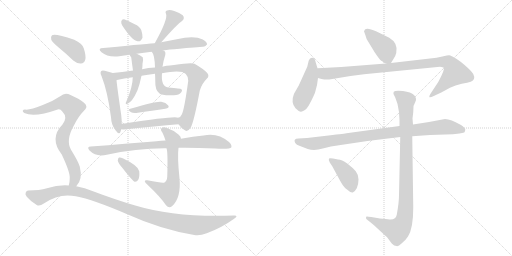
t = 0.00 s
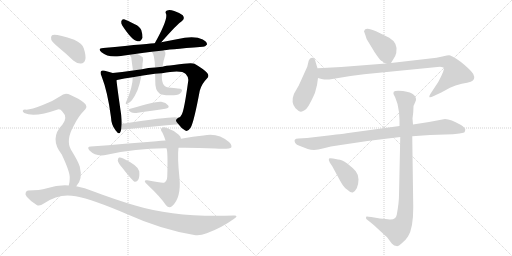
t = 3.13 s
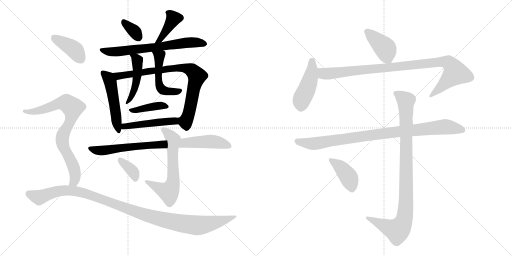
t = 6.26 s
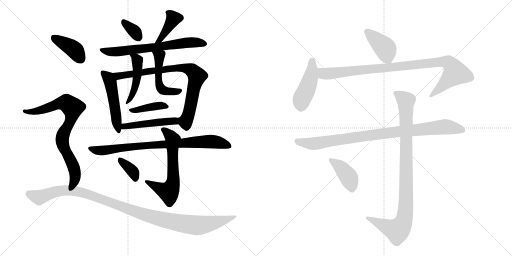
t = 9.39 s
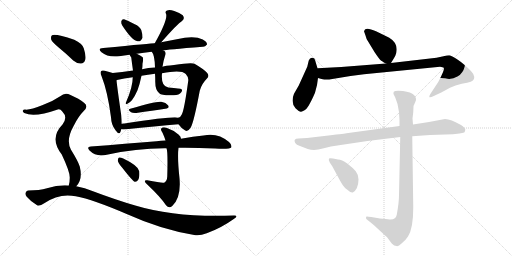
t = 12.51 s
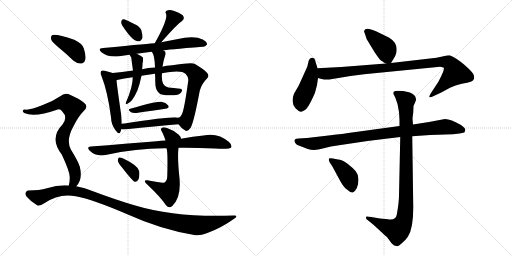
t = 15.64 s

The animated SVG that drew these frames (rendered in a browser with its animation timeline set to each time). Animation: 21 CSS @keyframes rules; one cycle of 15.64 s.

<svg version="1.1" viewBox="0 0 2048 1024" xmlns="http://www.w3.org/2000/svg">
  <g stroke="lightgray" stroke-dasharray="1,1" stroke-width="1" transform="scale(4, 4)">
    <line x1="0" y1="0" x2="256" y2="256"></line>
    <line x1="256" y1="0" x2="0" y2="256"></line>
    <line x1="128" y1="0" x2="128" y2="256"></line>
    <line x1="0" y1="128" x2="256" y2="128"></line>
    <line x1="256" y1="0" x2="512" y2="256"></line>
    <line x1="512" y1="0" x2="256" y2="256"></line>
    <line x1="384" y1="0" x2="384" y2="256"></line>
    <line x1="256" y1="128" x2="512" y2="128"></line>
  </g>
<g transform="scale(1, -1) translate(0, -850)">
   <style type="text/css">
    @keyframes keyframes0 {
      from {
       stroke: black;
       stroke-dashoffset: 338;
       stroke-width: 128;
       }
       52% {
       animation-timing-function: step-end;
       stroke: black;
       stroke-dashoffset: 0;
       stroke-width: 128;
       }
       to {
       stroke: black;
       stroke-width: 1024;
       }
       }
       #make-me-a-hanzi-animation-0 {
         animation: keyframes0 0.525065s both;
         animation-delay: 0.000000s;
         animation-timing-function: linear;
       }
    @keyframes keyframes1 {
      from {
       stroke: black;
       stroke-dashoffset: 391;
       stroke-width: 128;
       }
       56% {
       animation-timing-function: step-end;
       stroke: black;
       stroke-dashoffset: 0;
       stroke-width: 128;
       }
       to {
       stroke: black;
       stroke-width: 1024;
       }
       }
       #make-me-a-hanzi-animation-1 {
         animation: keyframes1 0.568197s both;
         animation-delay: 0.525065s;
         animation-timing-function: linear;
       }
    @keyframes keyframes2 {
      from {
       stroke: black;
       stroke-dashoffset: 670;
       stroke-width: 128;
       }
       69% {
       animation-timing-function: step-end;
       stroke: black;
       stroke-dashoffset: 0;
       stroke-width: 128;
       }
       to {
       stroke: black;
       stroke-width: 1024;
       }
       }
       #make-me-a-hanzi-animation-2 {
         animation: keyframes2 0.795247s both;
         animation-delay: 1.093262s;
         animation-timing-function: linear;
       }
    @keyframes keyframes3 {
      from {
       stroke: black;
       stroke-dashoffset: 501;
       stroke-width: 128;
       }
       62% {
       animation-timing-function: step-end;
       stroke: black;
       stroke-dashoffset: 0;
       stroke-width: 128;
       }
       to {
       stroke: black;
       stroke-width: 1024;
       }
       }
       #make-me-a-hanzi-animation-3 {
         animation: keyframes3 0.657715s both;
         animation-delay: 1.888509s;
         animation-timing-function: linear;
       }
    @keyframes keyframes4 {
      from {
       stroke: black;
       stroke-dashoffset: 813;
       stroke-width: 128;
       }
       73% {
       animation-timing-function: step-end;
       stroke: black;
       stroke-dashoffset: 0;
       stroke-width: 128;
       }
       to {
       stroke: black;
       stroke-width: 1024;
       }
       }
       #make-me-a-hanzi-animation-4 {
         animation: keyframes4 0.911621s both;
         animation-delay: 2.546224s;
         animation-timing-function: linear;
       }
    @keyframes keyframes5 {
      from {
       stroke: black;
       stroke-dashoffset: 467;
       stroke-width: 128;
       }
       60% {
       animation-timing-function: step-end;
       stroke: black;
       stroke-dashoffset: 0;
       stroke-width: 128;
       }
       to {
       stroke: black;
       stroke-width: 1024;
       }
       }
       #make-me-a-hanzi-animation-5 {
         animation: keyframes5 0.630046s both;
         animation-delay: 3.457845s;
         animation-timing-function: linear;
       }
    @keyframes keyframes6 {
      from {
       stroke: black;
       stroke-dashoffset: 496;
       stroke-width: 128;
       }
       62% {
       animation-timing-function: step-end;
       stroke: black;
       stroke-dashoffset: 0;
       stroke-width: 128;
       }
       to {
       stroke: black;
       stroke-width: 1024;
       }
       }
       #make-me-a-hanzi-animation-6 {
         animation: keyframes6 0.653646s both;
         animation-delay: 4.087891s;
         animation-timing-function: linear;
       }
    @keyframes keyframes7 {
      from {
       stroke: black;
       stroke-dashoffset: 391;
       stroke-width: 128;
       }
       56% {
       animation-timing-function: step-end;
       stroke: black;
       stroke-dashoffset: 0;
       stroke-width: 128;
       }
       to {
       stroke: black;
       stroke-width: 1024;
       }
       }
       #make-me-a-hanzi-animation-7 {
         animation: keyframes7 0.568197s both;
         animation-delay: 4.741536s;
         animation-timing-function: linear;
       }
    @keyframes keyframes8 {
      from {
       stroke: black;
       stroke-dashoffset: 478;
       stroke-width: 128;
       }
       61% {
       animation-timing-function: step-end;
       stroke: black;
       stroke-dashoffset: 0;
       stroke-width: 128;
       }
       to {
       stroke: black;
       stroke-width: 1024;
       }
       }
       #make-me-a-hanzi-animation-8 {
         animation: keyframes8 0.638997s both;
         animation-delay: 5.309733s;
         animation-timing-function: linear;
       }
    @keyframes keyframes9 {
      from {
       stroke: black;
       stroke-dashoffset: 820;
       stroke-width: 128;
       }
       73% {
       animation-timing-function: step-end;
       stroke: black;
       stroke-dashoffset: 0;
       stroke-width: 128;
       }
       to {
       stroke: black;
       stroke-width: 1024;
       }
       }
       #make-me-a-hanzi-animation-9 {
         animation: keyframes9 0.917318s both;
         animation-delay: 5.948730s;
         animation-timing-function: linear;
       }
    @keyframes keyframes10 {
      from {
       stroke: black;
       stroke-dashoffset: 624;
       stroke-width: 128;
       }
       67% {
       animation-timing-function: step-end;
       stroke: black;
       stroke-dashoffset: 0;
       stroke-width: 128;
       }
       to {
       stroke: black;
       stroke-width: 1024;
       }
       }
       #make-me-a-hanzi-animation-10 {
         animation: keyframes10 0.757812s both;
         animation-delay: 6.866048s;
         animation-timing-function: linear;
       }
    @keyframes keyframes11 {
      from {
       stroke: black;
       stroke-dashoffset: 361;
       stroke-width: 128;
       }
       54% {
       animation-timing-function: step-end;
       stroke: black;
       stroke-dashoffset: 0;
       stroke-width: 128;
       }
       to {
       stroke: black;
       stroke-width: 1024;
       }
       }
       #make-me-a-hanzi-animation-11 {
         animation: keyframes11 0.543783s both;
         animation-delay: 7.623861s;
         animation-timing-function: linear;
       }
    @keyframes keyframes12 {
      from {
       stroke: black;
       stroke-dashoffset: 399;
       stroke-width: 128;
       }
       56% {
       animation-timing-function: step-end;
       stroke: black;
       stroke-dashoffset: 0;
       stroke-width: 128;
       }
       to {
       stroke: black;
       stroke-width: 1024;
       }
       }
       #make-me-a-hanzi-animation-12 {
         animation: keyframes12 0.574707s both;
         animation-delay: 8.167643s;
         animation-timing-function: linear;
       }
    @keyframes keyframes13 {
      from {
       stroke: black;
       stroke-dashoffset: 790;
       stroke-width: 128;
       }
       72% {
       animation-timing-function: step-end;
       stroke: black;
       stroke-dashoffset: 0;
       stroke-width: 128;
       }
       to {
       stroke: black;
       stroke-width: 1024;
       }
       }
       #make-me-a-hanzi-animation-13 {
         animation: keyframes13 0.892904s both;
         animation-delay: 8.742350s;
         animation-timing-function: linear;
       }
    @keyframes keyframes14 {
      from {
       stroke: black;
       stroke-dashoffset: 1096;
       stroke-width: 128;
       }
       78% {
       animation-timing-function: step-end;
       stroke: black;
       stroke-dashoffset: 0;
       stroke-width: 128;
       }
       to {
       stroke: black;
       stroke-width: 1024;
       }
       }
       #make-me-a-hanzi-animation-14 {
         animation: keyframes14 1.141927s both;
         animation-delay: 9.635254s;
         animation-timing-function: linear;
       }
    @keyframes keyframes15 {
      from {
       stroke: black;
       stroke-dashoffset: 409;
       stroke-width: 128;
       }
       57% {
       animation-timing-function: step-end;
       stroke: black;
       stroke-dashoffset: 0;
       stroke-width: 128;
       }
       to {
       stroke: black;
       stroke-width: 1024;
       }
       }
       #make-me-a-hanzi-animation-15 {
         animation: keyframes15 0.582845s both;
         animation-delay: 10.777181s;
         animation-timing-function: linear;
       }
    @keyframes keyframes16 {
      from {
       stroke: black;
       stroke-dashoffset: 454;
       stroke-width: 128;
       }
       60% {
       animation-timing-function: step-end;
       stroke: black;
       stroke-dashoffset: 0;
       stroke-width: 128;
       }
       to {
       stroke: black;
       stroke-width: 1024;
       }
       }
       #make-me-a-hanzi-animation-16 {
         animation: keyframes16 0.619466s both;
         animation-delay: 11.360026s;
         animation-timing-function: linear;
       }
    @keyframes keyframes17 {
      from {
       stroke: black;
       stroke-dashoffset: 968;
       stroke-width: 128;
       }
       76% {
       animation-timing-function: step-end;
       stroke: black;
       stroke-dashoffset: 0;
       stroke-width: 128;
       }
       to {
       stroke: black;
       stroke-width: 1024;
       }
       }
       #make-me-a-hanzi-animation-17 {
         animation: keyframes17 1.037760s both;
         animation-delay: 11.979492s;
         animation-timing-function: linear;
       }
    @keyframes keyframes18 {
      from {
       stroke: black;
       stroke-dashoffset: 925;
       stroke-width: 128;
       }
       75% {
       animation-timing-function: step-end;
       stroke: black;
       stroke-dashoffset: 0;
       stroke-width: 128;
       }
       to {
       stroke: black;
       stroke-width: 1024;
       }
       }
       #make-me-a-hanzi-animation-18 {
         animation: keyframes18 1.002767s both;
         animation-delay: 13.017253s;
         animation-timing-function: linear;
       }
    @keyframes keyframes19 {
      from {
       stroke: black;
       stroke-dashoffset: 968;
       stroke-width: 128;
       }
       76% {
       animation-timing-function: step-end;
       stroke: black;
       stroke-dashoffset: 0;
       stroke-width: 128;
       }
       to {
       stroke: black;
       stroke-width: 1024;
       }
       }
       #make-me-a-hanzi-animation-19 {
         animation: keyframes19 1.037760s both;
         animation-delay: 14.020020s;
         animation-timing-function: linear;
       }
    @keyframes keyframes20 {
      from {
       stroke: black;
       stroke-dashoffset: 410;
       stroke-width: 128;
       }
       57% {
       animation-timing-function: step-end;
       stroke: black;
       stroke-dashoffset: 0;
       stroke-width: 128;
       }
       to {
       stroke: black;
       stroke-width: 1024;
       }
       }
       #make-me-a-hanzi-animation-20 {
         animation: keyframes20 0.583659s both;
         animation-delay: 15.057780s;
         animation-timing-function: linear;
       }
</style>
<path d="M 489 748 Q 528 688 550 685 Q 563 682 570 699 Q 571 711 565 730 Q 558 745 539 753 Q 509 769 496 773 Q 487 774 485 764 Q 484 757 489 748 Z" fill="lightgray"></path> 
<path d="M 645 681 Q 711 756 728 766 Q 741 776 731 789 Q 719 799 697 806 Q 678 812 668 808 Q 659 804 664 795 Q 673 774 619 677 C 604 651 625 658 645 681 Z" fill="lightgray"></path> 
<path d="M 653 648 Q 662 651 811 663 Q 820 662 828 672 Q 829 682 811 692 Q 777 710 707 693 Q 676 687 645 681 L 619 677 Q 610 677 413 658 Q 388 657 406 641 Q 430 620 477 625 Q 496 628 519 631 L 547 635 Q 575 639 607 643 L 653 648 Z" fill="lightgray"></path> 
<path d="M 451 558 Q 439 562 419 567 Q 409 570 405 566 Q 399 560 406 546 Q 431 482 444 381 Q 445 350 462 329 Q 477 308 482 323 Q 483 327 485 333 L 487 355 Q 487 370 485 389 Q 469 498 466 529 C 463 554 463 554 451 558 Z" fill="lightgray"></path> 
<path d="M 714 353 Q 727 334 741 328 Q 751 321 763 340 Q 776 364 799 487 Q 806 514 827 535 Q 839 545 829 558 Q 816 573 778 595 Q 766 601 696 590 Q 660 587 650 583 L 620 580 Q 593 579 568 573 L 532 568 Q 486 562 451 558 C 421 555 437 521 466 529 Q 466 530 468 530 Q 495 537 531 541 L 566 547 Q 591 551 620 555 L 648 557 Q 726 572 743 554 Q 755 541 753 527 Q 737 410 727 392 Q 723 382 713 379 C 701 369 701 369 714 353 Z" fill="lightgray"></path> 
<path d="M 519 631 Q 519 630 521 626 Q 522 625 525 620 Q 528 595 532 568 L 531 541 Q 531 502 505 443 Q 504 442 503 438 Q 502 432 508 434 Q 529 441 550 489 Q 559 513 566 547 L 568 573 Q 568 576 569 577 Q 570 587 570 595 Q 574 613 571 621 Q 562 628 547 635 C 520 648 508 654 519 631 Z" fill="lightgray"></path> 
<path d="M 650 583 Q 653 605 661 630 Q 664 640 658 646 Q 657 647 653 648 C 627 664 591 668 607 643 Q 619 630 620 580 L 620 555 Q 621 542 621 528 Q 620 489 637 477 Q 647 467 695 469 Q 717 470 725 481 Q 731 488 726 493 Q 723 496 673 500 Q 643 504 648 557 L 650 583 Z" fill="lightgray"></path> 
<path d="M 521 415 Q 508 412 524 401 Q 531 397 545 398 Q 612 408 661 415 Q 680 418 673 428 Q 664 440 645 443 Q 624 446 521 415 Z" fill="lightgray"></path> 
<path d="M 485 333 Q 492 332 505 333 Q 623 346 714 353 C 744 355 742 372 713 379 Q 704 388 498 356 Q 492 356 487 355 C 457 351 455 335 485 333 Z" fill="lightgray"></path> 
<path d="M 714 259 Q 778 260 860 256 Q 920 253 925 260 Q 929 270 916 282 Q 871 321 814 308 Q 774 304 724 295 L 662 288 Q 644 288 626 285 Q 505 275 363 264 Q 345 263 358 248 Q 385 221 427 231 Q 548 258 666 257 L 714 259 Z" fill="lightgray"></path> 
<path d="M 664 29 Q 676 14 689 26 Q 725 59 718 137 Q 709 221 714 259 L 724 295 Q 724 304 715 311 Q 693 330 668 338 Q 652 344 646 337 Q 640 333 650 319 Q 657 304 662 288 L 666 257 Q 672 244 669 144 Q 668 126 658 120 Q 652 116 589 129 Q 579 130 579 125 Q 580 119 589 112 Q 644 60 664 29 Z" fill="lightgray"></path> 
<path d="M 489 179 Q 531 125 539 123 Q 548 122 553 131 Q 559 141 557 165 Q 554 187 493 216 Q 481 222 476 220 Q 472 219 471 208 Q 472 199 489 179 Z" fill="lightgray"></path> 
<path d="M 237 658 Q 264 636 293 608 Q 308 595 324 596 Q 336 596 341 611 Q 345 626 335 657 Q 329 676 297 691 Q 222 716 208 709 Q 202 705 205 691 Q 209 681 237 658 Z" fill="lightgray"></path> 
<path d="M 305 105 Q 332 132 319 184 Q 312 206 284 251 Q 262 290 296 349 Q 314 385 334 405 Q 356 424 336 439 Q 317 455 282 470 Q 260 483 241 465 Q 210 444 171 430 Q 117 408 100 412 Q 93 412 91 407 Q 90 403 97 398 Q 137 379 231 412 Q 241 415 250 403 Q 272 381 250 352 Q 196 297 247 232 Q 280 162 279 139 Q 279 120 275 108 C 269 79 287 81 305 105 Z" fill="lightgray"></path> 
<path d="M 275 108 Q 232 111 188 97 Q 158 88 113 88 Q 106 88 103 80 Q 99 73 107 63 Q 123 44 147 30 Q 157 23 177 37 Q 237 79 303 65 Q 372 52 509 -7 Q 644 -68 777 -90 Q 799 -94 827 -83 Q 885 -62 935 -26 Q 957 -11 935 -12 Q 704 -21 541 28 Q 465 50 372 85 Q 339 100 305 105 L 275 108 Z" fill="lightgray"></path> 
<path d="M 1564 598 L 1575 616 Q 1582 626 1585 638 Q 1594 677 1557 699 Q 1539 709 1504 725 Q 1469 741 1460 732 L 1456 725 L 1462 708 Q 1466 693 1470 688 L 1498 642 Q 1517 613 1525 607 Q 1540 597 1544 596 C 1559 589 1559 589 1564 598 Z" fill="lightgray"></path> 
<path d="M 1270 577 L 1263 600 Q 1261 611 1257 616 Q 1252 620 1248 619 Q 1239 618 1235 608 L 1229 583 L 1195 508 L 1176 475 Q 1162 440 1182 417 Q 1198 402 1204 403 Q 1210 403 1225 414 Q 1235 425 1252 461 L 1260 479 Q 1270 511 1272 538 L 1270 577 Z" fill="lightgray"></path> 
<path d="M 1317 532 L 1402 546 L 1456 553 L 1760 583 Q 1772 582 1775 579 Q 1780 572 1753 522 L 1724 478 Q 1715 464 1718 461 Q 1721 459 1735 466 L 1765 480 L 1800 499 Q 1821 510 1847 515 Q 1872 519 1883 523 Q 1904 532 1893 554 Q 1887 565 1856 592 Q 1825 618 1801 628 Q 1795 630 1774 625 L 1746 619 L 1564 598 L 1544 596 L 1365 582 L 1270 577 C 1240 575 1243 545 1272 538 L 1286 534 Q 1300 531 1317 532 Z" fill="lightgray"></path> 
<path d="M 1780 374 L 1716 362 L 1652 352 L 1598 346 L 1386 317 Q 1384 316 1314 308 L 1228 298 L 1194 296 Q 1171 296 1181 278 Q 1185 270 1200 266 L 1231 254 Q 1258 246 1291 256 Q 1324 265 1356 269 L 1470 286 L 1601 302 L 1649 305 L 1720 310 L 1812 313 L 1838 316 Q 1850 318 1857 320 Q 1859 322 1861 330 Q 1863 337 1844 350 Q 1803 374 1780 374 Z" fill="lightgray"></path> 
<path d="M 1652 352 L 1650 376 L 1653 401 L 1654 425 Q 1654 427 1655 428 L 1661 442 Q 1669 455 1657 469 Q 1644 482 1612 486 Q 1579 489 1575 483 Q 1573 476 1574 474 L 1581 460 Q 1592 436 1596 402 L 1598 370 L 1598 346 L 1601 302 L 1596 69 Q 1596 40 1587 -9 Q 1583 -32 1552 -27 L 1520 -24 L 1485 -18 Q 1468 -15 1466 -16 Q 1464 -18 1464 -22 Q 1464 -26 1469 -29 L 1495 -50 L 1522 -75 Q 1542 -93 1550 -101 L 1567 -124 Q 1577 -134 1586 -134 Q 1593 -137 1606 -124 Q 1621 -113 1632 -96 Q 1653 -64 1653 20 L 1649 305 L 1652 352 Z" fill="lightgray"></path> 
<path d="M 1319 200 L 1329 185 L 1361 126 Q 1375 100 1388 92 Q 1403 78 1411 80 Q 1419 82 1427 97 Q 1434 112 1434 132 Q 1434 151 1423 165 Q 1411 179 1389 196 Q 1367 212 1352 212 L 1332 216 Q 1319 219 1316 216 Q 1313 212 1319 200 Z" fill="lightgray"></path> 
      <clipPath id="make-me-a-hanzi-clip-0">
      <path d="M 489 748 Q 528 688 550 685 Q 563 682 570 699 Q 571 711 565 730 Q 558 745 539 753 Q 509 769 496 773 Q 487 774 485 764 Q 484 757 489 748 Z" fill="lightgray"></path>
      </clipPath>
      <path clip-path="url(#make-me-a-hanzi-clip-0)" d="M 497 761 L 541 721 L 553 702 " fill="none" id="make-me-a-hanzi-animation-0" stroke-dasharray="210 420" stroke-linecap="round"></path>

      <clipPath id="make-me-a-hanzi-clip-1">
      <path d="M 645 681 Q 711 756 728 766 Q 741 776 731 789 Q 719 799 697 806 Q 678 812 668 808 Q 659 804 664 795 Q 673 774 619 677 C 604 651 625 658 645 681 Z" fill="lightgray"></path>
      </clipPath>
      <path clip-path="url(#make-me-a-hanzi-clip-1)" d="M 675 799 L 693 774 L 658 715 L 646 706 L 646 696 L 637 690 " fill="none" id="make-me-a-hanzi-animation-1" stroke-dasharray="263 526" stroke-linecap="round"></path>

      <clipPath id="make-me-a-hanzi-clip-2">
      <path d="M 653 648 Q 662 651 811 663 Q 820 662 828 672 Q 829 682 811 692 Q 777 710 707 693 Q 676 687 645 681 L 619 677 Q 610 677 413 658 Q 388 657 406 641 Q 430 620 477 625 Q 496 628 519 631 L 547 635 Q 575 639 607 643 L 653 648 Z" fill="lightgray"></path>
      </clipPath>
      <path clip-path="url(#make-me-a-hanzi-clip-2)" d="M 408 650 L 467 643 L 754 680 L 819 674 " fill="none" id="make-me-a-hanzi-animation-2" stroke-dasharray="542 1084" stroke-linecap="round"></path>

      <clipPath id="make-me-a-hanzi-clip-3">
      <path d="M 451 558 Q 439 562 419 567 Q 409 570 405 566 Q 399 560 406 546 Q 431 482 444 381 Q 445 350 462 329 Q 477 308 482 323 Q 483 327 485 333 L 487 355 Q 487 370 485 389 Q 469 498 466 529 C 463 554 463 554 451 558 Z" fill="lightgray"></path>
      </clipPath>
      <path clip-path="url(#make-me-a-hanzi-clip-3)" d="M 413 559 L 431 542 L 441 522 L 472 327 " fill="none" id="make-me-a-hanzi-animation-3" stroke-dasharray="373 746" stroke-linecap="round"></path>

      <clipPath id="make-me-a-hanzi-clip-4">
      <path d="M 714 353 Q 727 334 741 328 Q 751 321 763 340 Q 776 364 799 487 Q 806 514 827 535 Q 839 545 829 558 Q 816 573 778 595 Q 766 601 696 590 Q 660 587 650 583 L 620 580 Q 593 579 568 573 L 532 568 Q 486 562 451 558 C 421 555 437 521 466 529 Q 466 530 468 530 Q 495 537 531 541 L 566 547 Q 591 551 620 555 L 648 557 Q 726 572 743 554 Q 755 541 753 527 Q 737 410 727 392 Q 723 382 713 379 C 701 369 701 369 714 353 Z" fill="lightgray"></path>
      </clipPath>
      <path clip-path="url(#make-me-a-hanzi-clip-4)" d="M 457 555 L 474 546 L 487 547 L 709 580 L 745 577 L 768 568 L 788 546 L 757 402 L 742 363 L 747 343 " fill="none" id="make-me-a-hanzi-animation-4" stroke-dasharray="685 1370" stroke-linecap="round"></path>

      <clipPath id="make-me-a-hanzi-clip-5">
      <path d="M 519 631 Q 519 630 521 626 Q 522 625 525 620 Q 528 595 532 568 L 531 541 Q 531 502 505 443 Q 504 442 503 438 Q 502 432 508 434 Q 529 441 550 489 Q 559 513 566 547 L 568 573 Q 568 576 569 577 Q 570 587 570 595 Q 574 613 571 621 Q 562 628 547 635 C 520 648 508 654 519 631 Z" fill="lightgray"></path>
      </clipPath>
      <path clip-path="url(#make-me-a-hanzi-clip-5)" d="M 526 631 L 545 615 L 549 604 L 549 542 L 536 485 L 508 439 " fill="none" id="make-me-a-hanzi-animation-5" stroke-dasharray="339 678" stroke-linecap="round"></path>

      <clipPath id="make-me-a-hanzi-clip-6">
      <path d="M 650 583 Q 653 605 661 630 Q 664 640 658 646 Q 657 647 653 648 C 627 664 591 668 607 643 Q 619 630 620 580 L 620 555 Q 621 542 621 528 Q 620 489 637 477 Q 647 467 695 469 Q 717 470 725 481 Q 731 488 726 493 Q 723 496 673 500 Q 643 504 648 557 L 650 583 Z" fill="lightgray"></path>
      </clipPath>
      <path clip-path="url(#make-me-a-hanzi-clip-6)" d="M 615 643 L 637 625 L 633 535 L 646 493 L 666 484 L 722 487 " fill="none" id="make-me-a-hanzi-animation-6" stroke-dasharray="368 736" stroke-linecap="round"></path>

      <clipPath id="make-me-a-hanzi-clip-7">
      <path d="M 521 415 Q 508 412 524 401 Q 531 397 545 398 Q 612 408 661 415 Q 680 418 673 428 Q 664 440 645 443 Q 624 446 521 415 Z" fill="lightgray"></path>
      </clipPath>
      <path clip-path="url(#make-me-a-hanzi-clip-7)" d="M 532 410 L 635 427 L 665 423 " fill="none" id="make-me-a-hanzi-animation-7" stroke-dasharray="263 526" stroke-linecap="round"></path>

      <clipPath id="make-me-a-hanzi-clip-8">
      <path d="M 485 333 Q 492 332 505 333 Q 623 346 714 353 C 744 355 742 372 713 379 Q 704 388 498 356 Q 492 356 487 355 C 457 351 455 335 485 333 Z" fill="lightgray"></path>
      </clipPath>
      <path clip-path="url(#make-me-a-hanzi-clip-8)" d="M 490 338 L 541 353 L 693 365 L 708 372 " fill="none" id="make-me-a-hanzi-animation-8" stroke-dasharray="350 700" stroke-linecap="round"></path>

      <clipPath id="make-me-a-hanzi-clip-9">
      <path d="M 714 259 Q 778 260 860 256 Q 920 253 925 260 Q 929 270 916 282 Q 871 321 814 308 Q 774 304 724 295 L 662 288 Q 644 288 626 285 Q 505 275 363 264 Q 345 263 358 248 Q 385 221 427 231 Q 548 258 666 257 L 714 259 Z" fill="lightgray"></path>
      </clipPath>
      <path clip-path="url(#make-me-a-hanzi-clip-9)" d="M 360 256 L 416 248 L 547 266 L 826 284 L 862 283 L 919 265 " fill="none" id="make-me-a-hanzi-animation-9" stroke-dasharray="692 1384" stroke-linecap="round"></path>

      <clipPath id="make-me-a-hanzi-clip-10">
      <path d="M 664 29 Q 676 14 689 26 Q 725 59 718 137 Q 709 221 714 259 L 724 295 Q 724 304 715 311 Q 693 330 668 338 Q 652 344 646 337 Q 640 333 650 319 Q 657 304 662 288 L 666 257 Q 672 244 669 144 Q 668 126 658 120 Q 652 116 589 129 Q 579 130 579 125 Q 580 119 589 112 Q 644 60 664 29 Z" fill="lightgray"></path>
      </clipPath>
      <path clip-path="url(#make-me-a-hanzi-clip-10)" d="M 654 331 L 692 292 L 690 110 L 675 82 L 585 124 " fill="none" id="make-me-a-hanzi-animation-10" stroke-dasharray="496 992" stroke-linecap="round"></path>

      <clipPath id="make-me-a-hanzi-clip-11">
      <path d="M 489 179 Q 531 125 539 123 Q 548 122 553 131 Q 559 141 557 165 Q 554 187 493 216 Q 481 222 476 220 Q 472 219 471 208 Q 472 199 489 179 Z" fill="lightgray"></path>
      </clipPath>
      <path clip-path="url(#make-me-a-hanzi-clip-11)" d="M 479 212 L 534 161 L 541 132 " fill="none" id="make-me-a-hanzi-animation-11" stroke-dasharray="233 466" stroke-linecap="round"></path>

      <clipPath id="make-me-a-hanzi-clip-12">
      <path d="M 237 658 Q 264 636 293 608 Q 308 595 324 596 Q 336 596 341 611 Q 345 626 335 657 Q 329 676 297 691 Q 222 716 208 709 Q 202 705 205 691 Q 209 681 237 658 Z" fill="lightgray"></path>
      </clipPath>
      <path clip-path="url(#make-me-a-hanzi-clip-12)" d="M 213 702 L 289 658 L 323 614 " fill="none" id="make-me-a-hanzi-animation-12" stroke-dasharray="271 542" stroke-linecap="round"></path>

      <clipPath id="make-me-a-hanzi-clip-13">
      <path d="M 305 105 Q 332 132 319 184 Q 312 206 284 251 Q 262 290 296 349 Q 314 385 334 405 Q 356 424 336 439 Q 317 455 282 470 Q 260 483 241 465 Q 210 444 171 430 Q 117 408 100 412 Q 93 412 91 407 Q 90 403 97 398 Q 137 379 231 412 Q 241 415 250 403 Q 272 381 250 352 Q 196 297 247 232 Q 280 162 279 139 Q 279 120 275 108 C 269 79 287 81 305 105 Z" fill="lightgray"></path>
      </clipPath>
      <path clip-path="url(#make-me-a-hanzi-clip-13)" d="M 98 405 L 136 403 L 249 438 L 265 438 L 288 421 L 286 381 L 251 308 L 249 289 L 259 252 L 298 168 L 297 124 L 283 113 " fill="none" id="make-me-a-hanzi-animation-13" stroke-dasharray="662 1324" stroke-linecap="round"></path>

      <clipPath id="make-me-a-hanzi-clip-14">
      <path d="M 275 108 Q 232 111 188 97 Q 158 88 113 88 Q 106 88 103 80 Q 99 73 107 63 Q 123 44 147 30 Q 157 23 177 37 Q 237 79 303 65 Q 372 52 509 -7 Q 644 -68 777 -90 Q 799 -94 827 -83 Q 885 -62 935 -26 Q 957 -11 935 -12 Q 704 -21 541 28 Q 465 50 372 85 Q 339 100 305 105 L 275 108 Z" fill="lightgray"></path>
      </clipPath>
      <path clip-path="url(#make-me-a-hanzi-clip-14)" d="M 116 74 L 158 61 L 228 85 L 308 85 L 600 -16 L 762 -49 L 822 -48 L 926 -19 " fill="none" id="make-me-a-hanzi-animation-14" stroke-dasharray="968 1936" stroke-linecap="round"></path>

      <clipPath id="make-me-a-hanzi-clip-15">
      <path d="M 1564 598 L 1575 616 Q 1582 626 1585 638 Q 1594 677 1557 699 Q 1539 709 1504 725 Q 1469 741 1460 732 L 1456 725 L 1462 708 Q 1466 693 1470 688 L 1498 642 Q 1517 613 1525 607 Q 1540 597 1544 596 C 1559 589 1559 589 1564 598 Z" fill="lightgray"></path>
      </clipPath>
      <path clip-path="url(#make-me-a-hanzi-clip-15)" d="M 1466 724 L 1543 654 L 1549 622 L 1558 608 " fill="none" id="make-me-a-hanzi-animation-15" stroke-dasharray="281 562" stroke-linecap="round"></path>

      <clipPath id="make-me-a-hanzi-clip-16">
      <path d="M 1270 577 L 1263 600 Q 1261 611 1257 616 Q 1252 620 1248 619 Q 1239 618 1235 608 L 1229 583 L 1195 508 L 1176 475 Q 1162 440 1182 417 Q 1198 402 1204 403 Q 1210 403 1225 414 Q 1235 425 1252 461 L 1260 479 Q 1270 511 1272 538 L 1270 577 Z" fill="lightgray"></path>
      </clipPath>
      <path clip-path="url(#make-me-a-hanzi-clip-16)" d="M 1249 608 L 1241 534 L 1206 449 L 1204 417 " fill="none" id="make-me-a-hanzi-animation-16" stroke-dasharray="326 652" stroke-linecap="round"></path>

      <clipPath id="make-me-a-hanzi-clip-17">
      <path d="M 1317 532 L 1402 546 L 1456 553 L 1760 583 Q 1772 582 1775 579 Q 1780 572 1753 522 L 1724 478 Q 1715 464 1718 461 Q 1721 459 1735 466 L 1765 480 L 1800 499 Q 1821 510 1847 515 Q 1872 519 1883 523 Q 1904 532 1893 554 Q 1887 565 1856 592 Q 1825 618 1801 628 Q 1795 630 1774 625 L 1746 619 L 1564 598 L 1544 596 L 1365 582 L 1270 577 C 1240 575 1243 545 1272 538 L 1286 534 Q 1300 531 1317 532 Z" fill="lightgray"></path>
      </clipPath>
      <path clip-path="url(#make-me-a-hanzi-clip-17)" d="M 1278 571 L 1296 555 L 1320 556 L 1757 603 L 1795 600 L 1821 558 L 1721 464 " fill="none" id="make-me-a-hanzi-animation-17" stroke-dasharray="840 1680" stroke-linecap="round"></path>

      <clipPath id="make-me-a-hanzi-clip-18">
      <path d="M 1780 374 L 1716 362 L 1652 352 L 1598 346 L 1386 317 Q 1384 316 1314 308 L 1228 298 L 1194 296 Q 1171 296 1181 278 Q 1185 270 1200 266 L 1231 254 Q 1258 246 1291 256 Q 1324 265 1356 269 L 1470 286 L 1601 302 L 1649 305 L 1720 310 L 1812 313 L 1838 316 Q 1850 318 1857 320 Q 1859 322 1861 330 Q 1863 337 1844 350 Q 1803 374 1780 374 Z" fill="lightgray"></path>
      </clipPath>
      <path clip-path="url(#make-me-a-hanzi-clip-18)" d="M 1189 286 L 1234 276 L 1265 276 L 1502 312 L 1779 343 L 1851 328 " fill="none" id="make-me-a-hanzi-animation-18" stroke-dasharray="797 1594" stroke-linecap="round"></path>

      <clipPath id="make-me-a-hanzi-clip-19">
      <path d="M 1652 352 L 1650 376 L 1653 401 L 1654 425 Q 1654 427 1655 428 L 1661 442 Q 1669 455 1657 469 Q 1644 482 1612 486 Q 1579 489 1575 483 Q 1573 476 1574 474 L 1581 460 Q 1592 436 1596 402 L 1598 370 L 1598 346 L 1601 302 L 1596 69 Q 1596 40 1587 -9 Q 1583 -32 1552 -27 L 1520 -24 L 1485 -18 Q 1468 -15 1466 -16 Q 1464 -18 1464 -22 Q 1464 -26 1469 -29 L 1495 -50 L 1522 -75 Q 1542 -93 1550 -101 L 1567 -124 Q 1577 -134 1586 -134 Q 1593 -137 1606 -124 Q 1621 -113 1632 -96 Q 1653 -64 1653 20 L 1649 305 L 1652 352 Z" fill="lightgray"></path>
      </clipPath>
      <path clip-path="url(#make-me-a-hanzi-clip-19)" d="M 1581 478 L 1624 447 L 1625 59 L 1618 -24 L 1608 -50 L 1589 -72 L 1469 -20 " fill="none" id="make-me-a-hanzi-animation-19" stroke-dasharray="840 1680" stroke-linecap="round"></path>

      <clipPath id="make-me-a-hanzi-clip-20">
      <path d="M 1319 200 L 1329 185 L 1361 126 Q 1375 100 1388 92 Q 1403 78 1411 80 Q 1419 82 1427 97 Q 1434 112 1434 132 Q 1434 151 1423 165 Q 1411 179 1389 196 Q 1367 212 1352 212 L 1332 216 Q 1319 219 1316 216 Q 1313 212 1319 200 Z" fill="lightgray"></path>
      </clipPath>
      <path clip-path="url(#make-me-a-hanzi-clip-20)" d="M 1320 212 L 1367 177 L 1385 155 L 1398 134 L 1408 93 " fill="none" id="make-me-a-hanzi-animation-20" stroke-dasharray="282 564" stroke-linecap="round"></path>

</g>
</svg>
